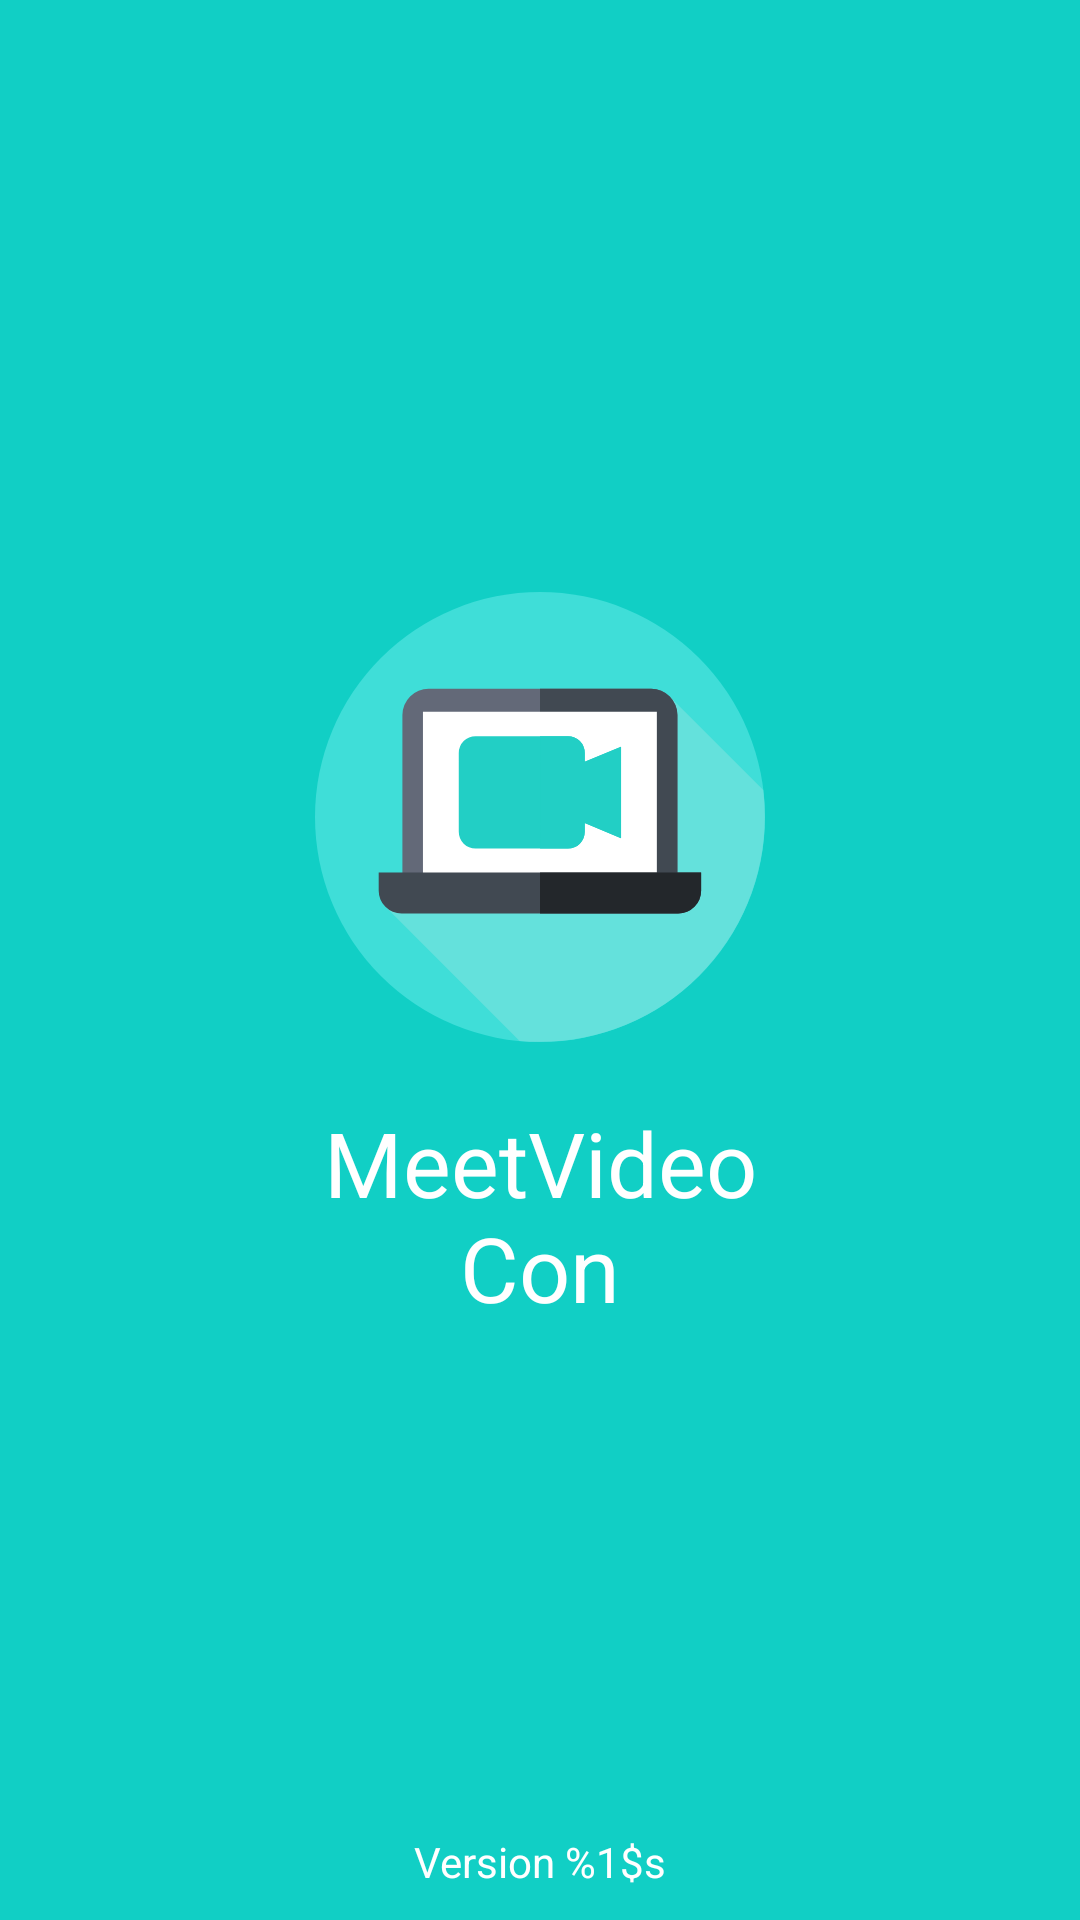

Android layout source for this screen:
<!-- AndroidManifest.xml: activity theme AppTheme.NoActionBar -->
<!-- res/layout/activity_splash.xml -->
<?xml version="1.0" encoding="utf-8"?>
<RelativeLayout xmlns:android="http://schemas.android.com/apk/res/android"
    xmlns:tools="http://schemas.android.com/tools"
    android:layout_width="match_parent"
    android:layout_height="match_parent"
    android:fitsSystemWindows="true"
    android:background="@color/colorPrimary"
    tools:context=".activities.SplashActivity">

    <LinearLayout
        android:orientation="vertical"
        android:layout_centerInParent="true"
        android:layout_width="wrap_content"
        android:layout_height="wrap_content">

        <ImageView
            android:id="@+id/img"
            android:layout_width="150dp"
            android:layout_height="150dp"
            android:background="@drawable/ic_appicon"
            android:fitsSystemWindows="true"
            android:scaleType="fitXY" />

        <TextView
            android:text="@string/app_name"
            android:textSize="30sp"
            android:layout_marginTop="20dp"
            android:gravity="center"
            android:textColor="@color/white"
            android:textAppearance="@style/FontPath.Medium"
            android:layout_width="match_parent"
            android:layout_height="wrap_content"/>

    </LinearLayout>

    <TextView
        android:id="@+id/txtVersionName"
        android:layout_width="match_parent"
        android:layout_height="wrap_content"
        android:layout_alignParentBottom="true"
        android:layout_marginBottom="10dp"
        android:gravity="center"
        android:text="@string/version"
        android:textColor="@color/white"
        android:textSize="14sp" />

</RelativeLayout>
<!-- resources referenced by this layout -->
<resources>
  <color name="colorPrimary">#11CFC5</color>
  <color name="white">#ffffff</color>
  <!-- drawable ic_appicon (drawable) -->
  <vector xmlns:android="http://schemas.android.com/apk/res/android"
      android:width="174dp"
      android:height="174dp"
      android:viewportWidth="174"
      android:viewportHeight="174">
    <path
        android:pathData="M87,87m-87,0a87,87 0,1 1,174 0a87,87 0,1 1,-174 0"
        android:fillColor="#3fded8"/>
    <path
        android:pathData="M173.928,86.964a87.825,87.825 0,0 0,-0.611 -10.362l-35.8,-35.8L26.679,121.133l52.446,52.446q3.874,0.346 7.839,0.348A86.964,86.964 0,0 0,173.928 86.964Z"
        android:fillColor="#64e1dc"/>
    <path
        android:pathData="M140.126,117.526L33.798,117.526L33.798,47.599a10.162,10.162 0,0 1,10.162 -10.162h86a10.162,10.162 0,0 1,10.162 10.162v69.927Z"
        android:fillColor="#636978"/>
    <path
        android:pathData="M140.126,47.599a10.162,10.162 0,0 0,-10.162 -10.162L87.005,37.437v80.089h53.121L140.126,47.599Z"
        android:fillColor="#414952"/>
    <path
        android:pathData="M41.742,46.298h90.445v66.625L41.742,112.923Z"
        android:fillColor="#fff"/>
    <path
        android:pathData="M140.459,124.315L33.469,124.315a8.839,8.839 0,0 1,-8.839 -8.839v-7.041L149.297,108.435v7.041A8.838,8.838 0,0 1,140.459 124.315Z"
        android:fillColor="#414952"/>
    <path
        android:pathData="M87.005,108.436v15.88h53.454a8.839,8.839 0,0 0,8.839 -8.839v-7.041Z"
        android:fillColor="#23272b"/>
    <path
        android:pathData="M118.335,59.791l-14.035,5.826v-3.382a6.493,6.493 0,0 0,-6.493 -6.493L62.085,55.742a6.493,6.493 0,0 0,-6.493 6.493v30.494a6.493,6.493 0,0 0,6.493 6.493h35.722a6.493,6.493 0,0 0,6.493 -6.493v-3.382l14.035,5.826Z"
        android:fillColor="#22cfc5"/>
    <path
        android:pathData="M104.301,65.617v-3.382a6.493,6.493 0,0 0,-6.493 -6.493h-10.8v43.479h10.8a6.493,6.493 0,0 0,6.493 -6.493v-3.382l14.035,5.826L118.336,59.791Z"
        android:fillColor="#22cfc5"/>
  </vector>
  <string name="app_name" translatable="false">MeetVideoCon</string>
  <string name="version" translatable="false">Version %1$s</string>
  <style name="FontPath.Medium" parent="android:TextAppearance">
          <item name="fontPath">fonts/montserrat_medium.ttf</item>
      </style>
  <style name="AppTheme.NoActionBar">
          <item name="windowActionBar">false</item>
          <item name="windowNoTitle">true</item>
      </style>
</resources>
